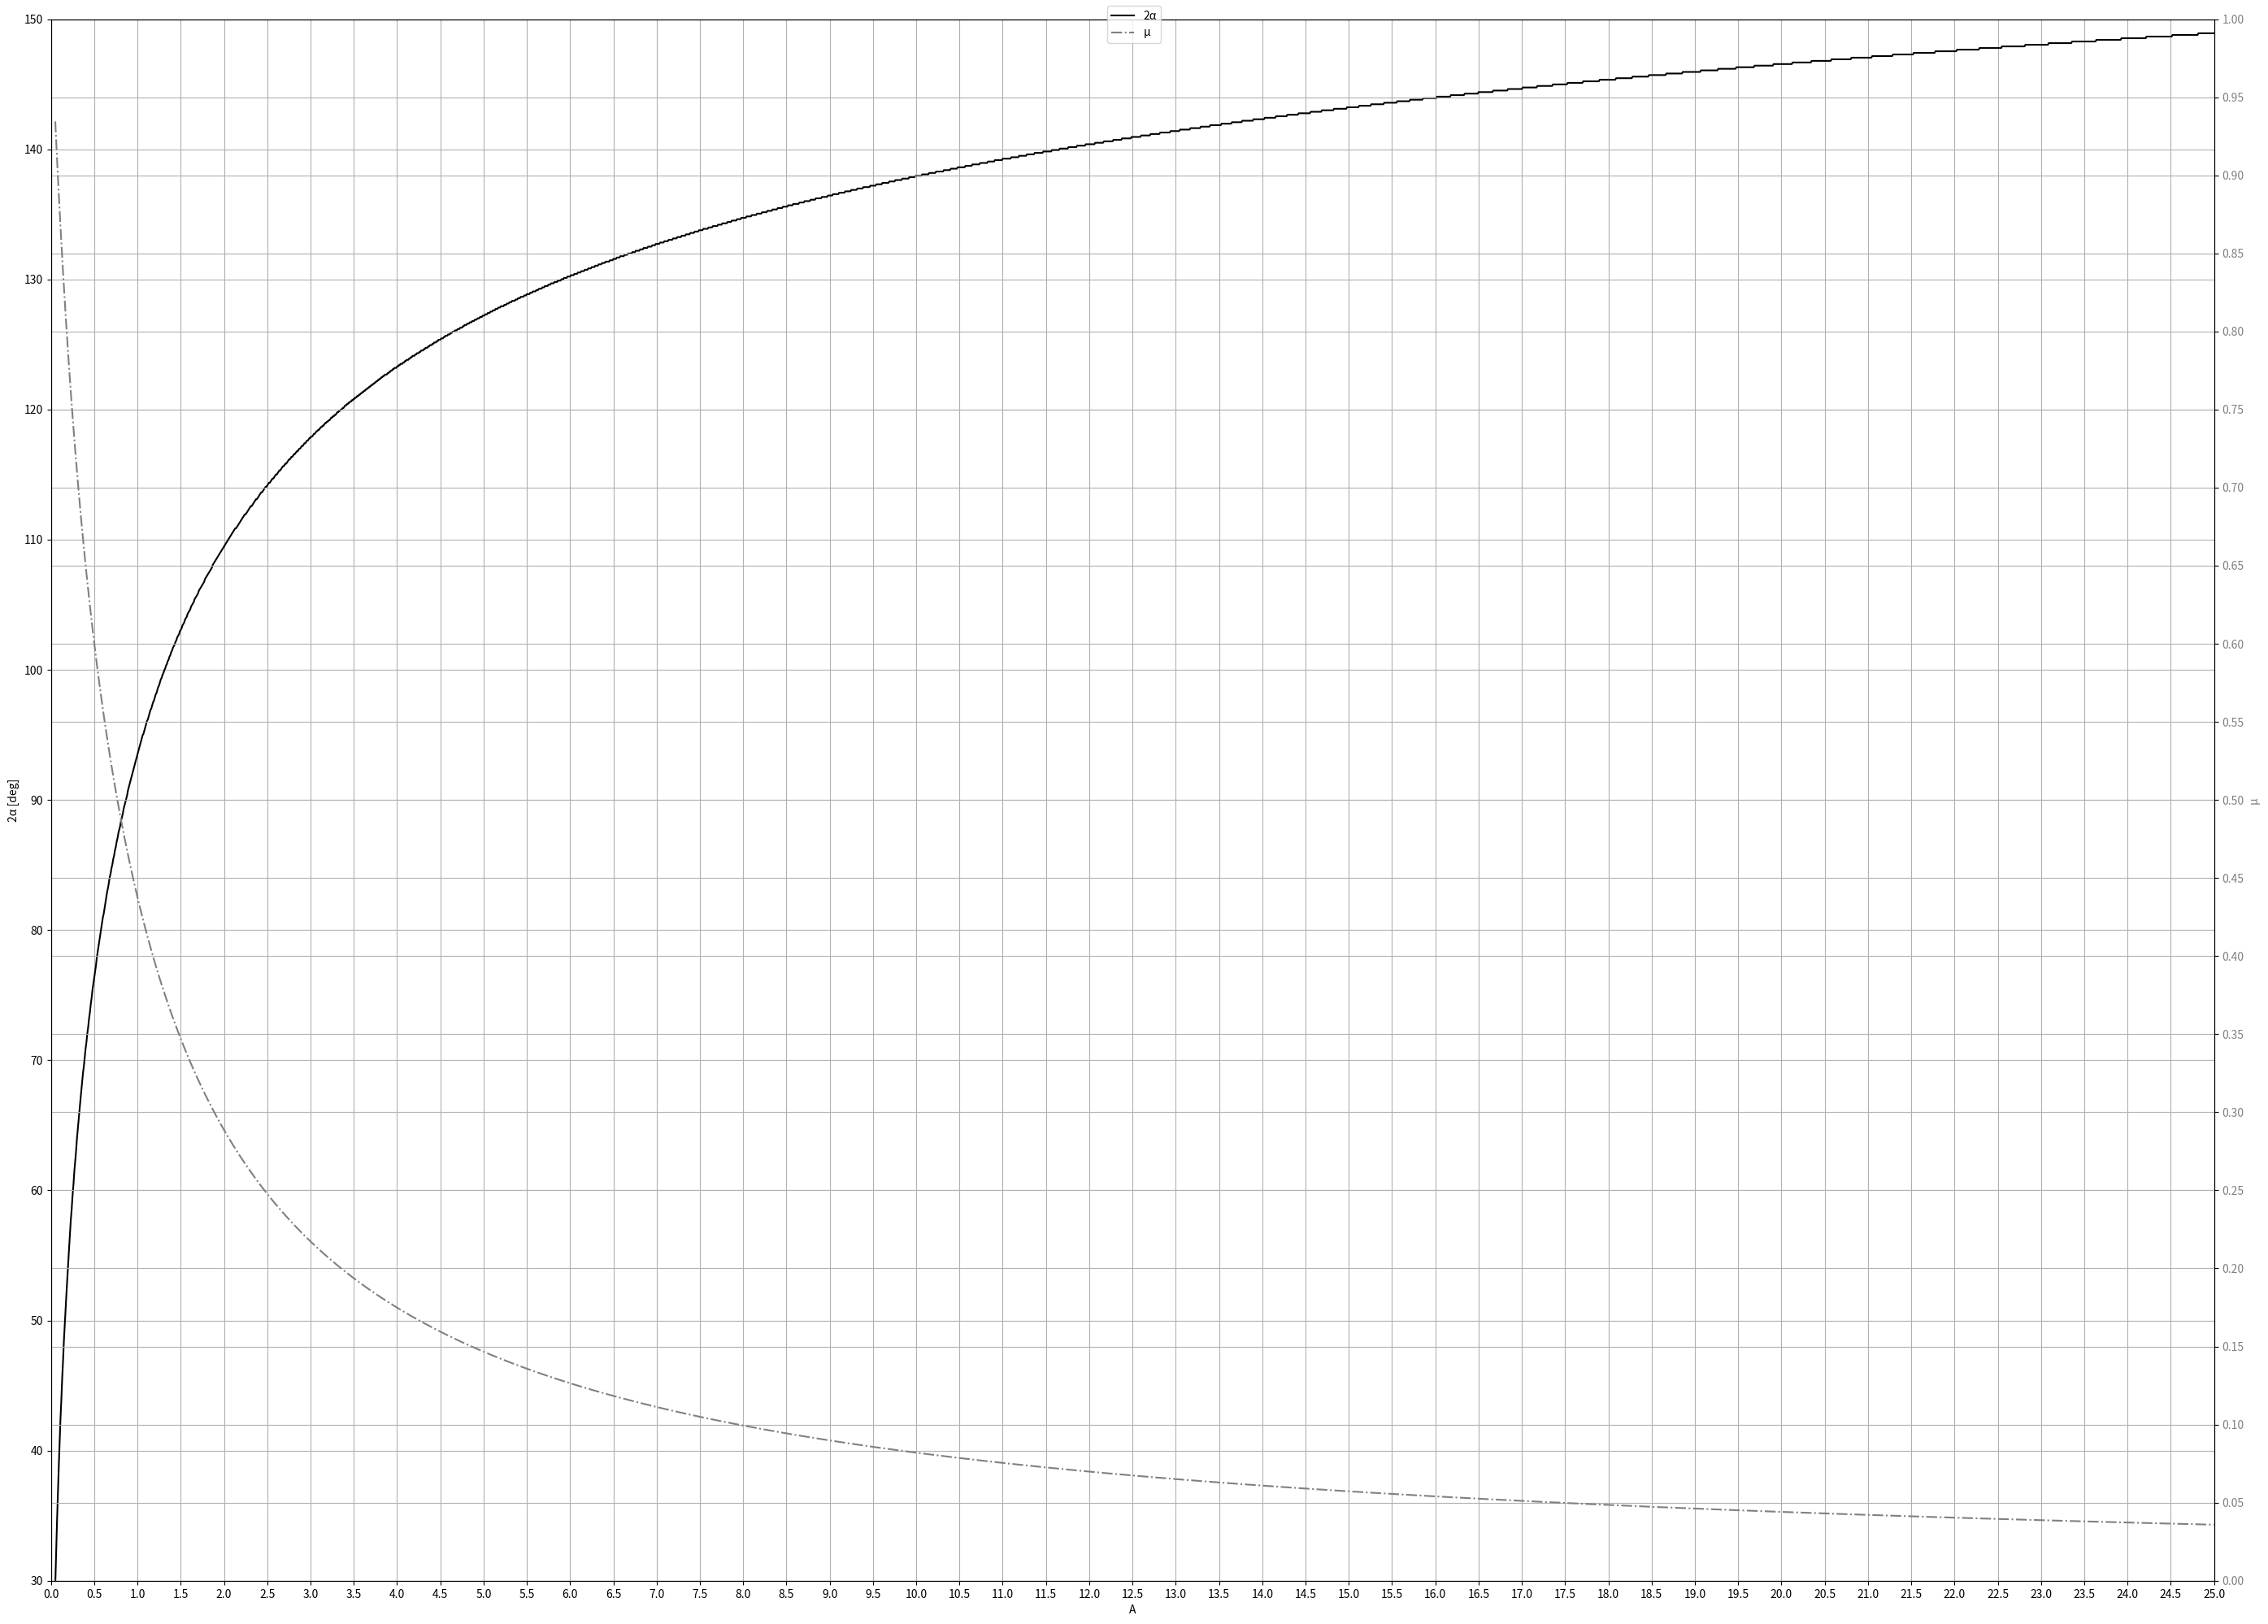

This chart was generated by the following Python code: (Note: this script raises an exception after producing the figure.)
# -*- coding: utf-8 -*-
"""
Created on Mon Jun 22 22:28:05 2020

@author: A. Goulart
"""

import numpy as np

import scipy.optimize as opt

import matplotlib.pyplot as plt

#####  Fluid Properties: Start  #####

Propellant = "LOx"

Rho_p = 1141.0 #kg/m³

Din_visc_p = 2.21e-3 #Pa.s

#####  Fluid Properties: End  #####


A_min = 0.50

A_max1 = 1.50

A_step1 = 0.25

A_max2 = 2.0

A_max3 = 4.0

A_step2 = 1.00

A_max4 = 6.0

A_max5 = 10.00

A_step3 = 4.00


A = np.concatenate([np.arange(A_min,A_max1+A_step1,A_step1), np.arange(A_max2,A_max3+A_step2,A_step2), np.arange(A_max4,A_max5+A_step3,A_step3)])

#print(A)


Phi_min = 0.0
    
Phi_max = 1.0

Phi_step = (Phi_max-Phi_min)/1000

Phi = np.arange(Phi_min,Phi_max,Phi_step)

#fig, ax1 = plt.subplots(figsize=(28, 20))

    
for a in A:

    Mi = []
    for phi in Phi:
        
        
        Mi.append(1/(np.sqrt(a**2/(1-phi)+1/phi**2)))
    
    
    xy = ( Phi[Mi.index(max(Mi))]+0.03 , max(Mi)+0.004 )
    
    #plt.plot(Phi,Mi,color = 'black')
    #ax1.annotate("A = %.1f"%(a),xy)


Mi_mf = []

'''
for phi in Phi:
    
    Mi_mf.append(phi*np.sqrt(phi/(2-phi)))

plt.plot(Phi,Mi_mf, '-.', color = 'black')

plt.xticks(np.arange(0.0,1.0+0.02,0.02))
plt.xlim(0.0,1.0)

plt.yticks(np.arange(0.0,0.65+0.02,0.02))
plt.ylim(0.0,0.65)

plt.ylabel("μ")
plt.xlabel("φ")

plt.grid()

plt.savefig('Output/Phi-Mi.png', dpi= 300, bbox_inches = 'tight')


plt.show()
'''

##### ##### ##### #####

A_min = 0.05

A_max = 25.00

A_step = 0.01

A = np.arange(A_min,A_max+A_step,A_step)

Mi_mf = []

Phi_mf = []

for a in A:

    Mi = []
    for phi in Phi:
        
        
        Mi.append(1/(np.sqrt(a**2/(1-phi)+1/phi**2)))
        
    Mi_mf.append(max(Mi))
    Phi_mf.append(Phi[Mi.index(max(Mi))])
    
'''  
fig, ax2 = plt.subplots(figsize=(28, 20))

plt.plot(A,Mi_mf, color = 'black')

plt.xticks(np.arange(0.0,25.0+2.0,0.5))
plt.xlim(0.0,25.00)

plt.yticks(np.arange(0.0,1.0+0.02,0.02))
plt.ylim(0.0,1.00)

plt.ylabel("μ")
plt.xlabel("A")

plt.grid()

plt.savefig('Output/A-Mi.png', dpi= 300, bbox_inches = 'tight')

plt.show()
'''
##### ##### #####

Alpha2 = []

for phi in Phi_mf:

    Alpha2.append(2*np.arctan(np.sqrt(2*(1-phi)/phi))*180/np.pi)



fig, ax1 = plt.subplots(figsize=(28, 20))

color = '0.0'
ax1.set_xlabel('A')
ax1.set_ylabel('2α [deg]', color=color)
ax1.plot(A, Alpha2, 'k-', markersize=1, label = "2α", color=color)
ax1.tick_params(axis='y', labelcolor=color)

ax1.set_xticks(np.arange(0.0,A_max+0.5,0.5))
ax1.set_xlim(0.0,A_max)

ax1.set_yticks(np.arange(20.0,150.0+10.0,10.0))
ax1.set_ylim(30.0,150.0)

#ax1.grid(color='1.0', linestyle='-', linewidth=3)

#ax1.grid()

ax2 = ax1.twinx()  # instantiate a second axes that shares the same x-axis

color = '0.5'
ax2.set_ylabel('μ', color=color)  # we already handled the x-label with ax1
ax2.plot(A, Mi_mf, 'k-.', markersize=1, label = "μ", color=color)
ax2.tick_params(axis='y', labelcolor=color)

ax2.set_xticks(np.arange(0.0,A_max+0.5,0.5))
ax2.set_xlim(0.0,A_max)

ax2.set_yticks(np.arange(0.0,1.0+0.05,0.05))
ax2.set_ylim(0.0,1.00)

#ax2.grid(color='0.5', linestyle='--', linewidth=1)

'''
l = ax1.get_ylim()
l2 = ax2.get_ylim()
f = lambda x : l2[0]+(x-l[0])/(l[1]-l[0])*(l2[1]-l2[0])
ticks = f(ax1.get_yticks())
ax2.yaxis.set_major_locator(matplotlib.ticker.FixedLocator(ticks))
'''


for ax in [ax1, ax2]:
    ax.xaxis.grid(True, which='both')
    ax.yaxis.grid(True, which='both')

    
fig.legend(loc = 'upper center')
fig.tight_layout()  # otherwise the right y-label is slightly clipped

plt.savefig('Output/A-Alpha-Mi.png', dpi= 300, bbox_inches = 'tight')

plt.show()

'''
fig, ax1 = plt.subplots(figsize=(28, 20))

ax1.plot(A,Alpha2, color = 'black')

#ax1.xticks(np.arange(0.0,A_max+0.5,0.5))
#ax1.xlim(0.0,A_max)

#ax1.yticks(np.arange(20.0,150.0+5.0,5.0))
#ax1.ylim(30.0,150.0)


ax1.tick_params(axis='y', labelcolor=color)
ax1.set_ylabel("2α [deg]")
ax1.set_xlabel("A")

ax2 = ax1.twinx()

ax2.plot(A,Mi_mf, color = 'black')
ax2.set_ylabel("μ")
ax2.tick_params(axis='y', labelcolor=color)


#plt.grid()

#plt.savefig('Output/A-Phi.png', dpi= 300, bbox_inches = 'tight')

fig.tight_layout()

plt.show()
'''
##### ##### #####
'''
fig, ax3 = plt.subplots(figsize=(28, 20))

plt.plot(A,Phi_mf, color = 'black')

plt.xticks(np.arange(0.0,A_max+0.5,0.5))
plt.xlim(0.0,A_max)

plt.yticks(np.arange(0.0,1.0+0.02,0.02))
plt.ylim(0.0,1.0)

plt.ylabel("φ")
plt.xlabel("A")

plt.grid()

plt.savefig('Output/A-Phi.png', dpi= 300, bbox_inches = 'tight')

plt.show()
'''